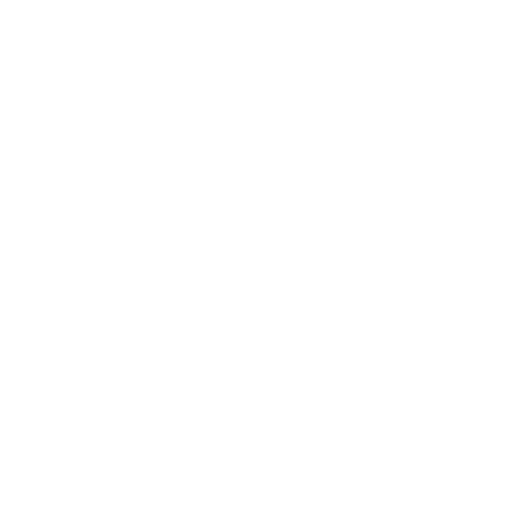
t = 0.00 s
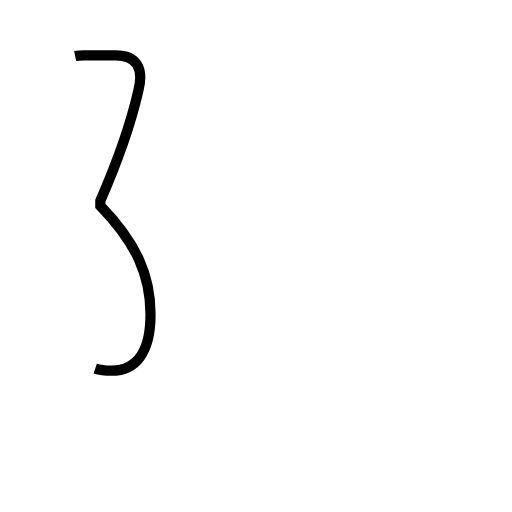
t = 1.26 s
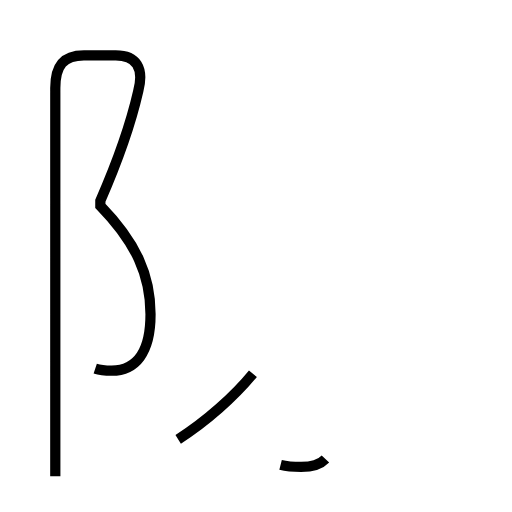
t = 2.95 s
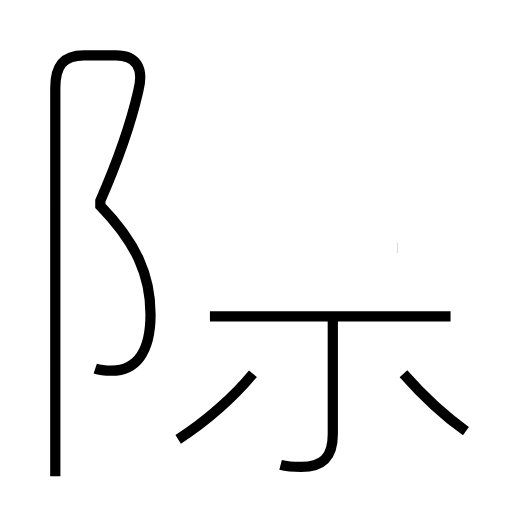
t = 4.32 s
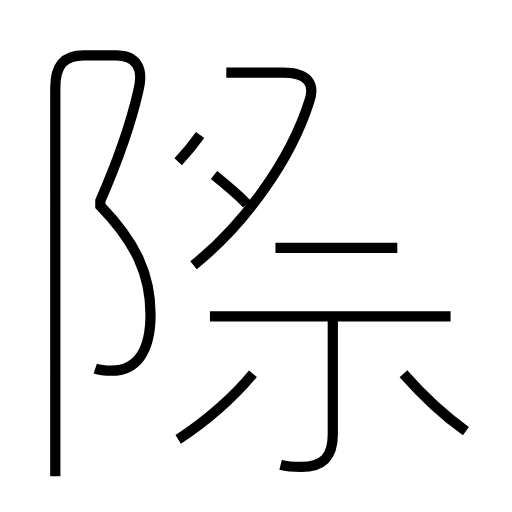
t = 5.81 s
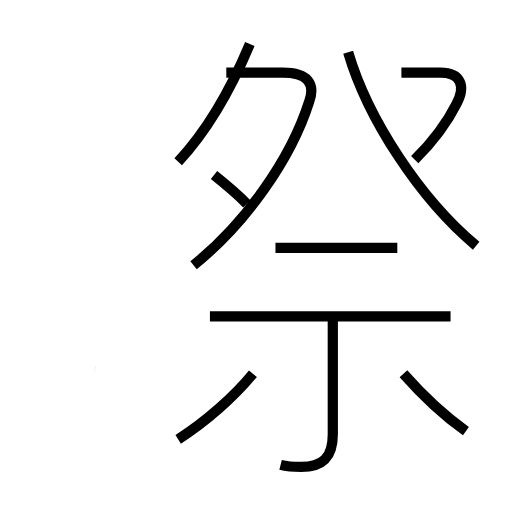
t = 7.25 s

The animated SVG that drew these frames (rendered in a browser with its animation timeline set to each time). Animation: 11 SMIL elements (animate=11); one cycle of 7.25 s.

<?xml version='1.0' encoding='utf-8'?>
<svg viewBox="0.0 -6.0 50.0 50.0" version="1.1" xmlns="http://www.w3.org/2000/svg"><rect x="-1000" y="-1000" width="2000" height="2000" stroke="white" fill="white" /><g style="fill:none;stroke:#000000;stroke-width:1"><path d="M 9.3 -8.0 C 9.9 -7.8 10.2 -7.8 10.9 -7.8 C 13.2 -7.8 14.7 -9.5 14.7 -13.3 C 14.7 -17.1 13.3 -20.3 9.8 -23.9 L 9.8 -24.4 C 11.2 -27.6 12.7 -31.6 13.5 -35.1 C 14.1 -37.4 13.3 -38.6 11.3 -38.6 L 8.2 -38.6 C 6.2 -38.6 5.4 -37.6 5.4 -35.4 L 5.4 2.5 " transform="translate(0.0 38.0)" stroke-dasharray="83.99673180736515" stroke-dashoffset="83.99673180736515"><animate attributeName="stroke-dashoffset" from="83.99673180736515" to="0" dur="2.5199019542209546s" begin="0s; anim_end.end" fill="freeze" id="anim0" /></path><path d="M 17.4 -1.1 C 20.1 -2.8 22.9 -5.3 24.7 -7.5 " transform="translate(0.0 38.0)" stroke-dasharray="9.745669443793627" stroke-dashoffset="9.745669443793627"><animate attributeName="stroke-dashoffset" from="9.745669443793627" to="0" dur="0.2923700833138088s" begin="anim0.end" fill="freeze" id="anim1" /></path><path d="M 27.4 1.4 C 28.2 1.6 28.7 1.6 29.4 1.6 C 31.5 1.6 32.5 0.7 32.5 -1.6 L 32.5 -12.8 " transform="translate(0.0 38.0)" stroke-dasharray="18.378055458357366" stroke-dashoffset="18.378055458357366"><animate attributeName="stroke-dashoffset" from="18.378055458357366" to="0" dur="0.5513416637507209s" begin="anim1.end" fill="freeze" id="anim2" /></path><path d="M 44.0 -13.1 L 20.5 -13.1 " transform="translate(0.0 38.0)" stroke-dasharray="23.5" stroke-dashoffset="23.5"><animate attributeName="stroke-dashoffset" from="23.5" to="0" dur="0.705s" begin="anim2.end" fill="freeze" id="anim3" /></path><path d="M 45.5 -1.9 C 43.1 -3.6 40.9 -5.8 39.4 -7.5 " transform="translate(0.0 38.0)" stroke-dasharray="8.298149774051087" stroke-dashoffset="8.298149774051087"><animate attributeName="stroke-dashoffset" from="8.298149774051087" to="0" dur="0.2489444932215326s" begin="anim3.end" fill="freeze" id="anim4" /></path><path d="M 38.8 -19.8 L 26.9 -19.8 " transform="translate(0.0 38.0)" stroke-dasharray="11.899999999999999" stroke-dashoffset="11.899999999999999"><animate attributeName="stroke-dashoffset" from="11.899999999999999" to="0" dur="0.35699999999999993s" begin="anim4.end" fill="freeze" id="anim5" /></path><path d="M 18.9 -18.1 C 23.9 -22.1 28.4 -28.4 30.2 -34.1 C 30.8 -35.8 30.1 -36.9 27.6 -36.9 L 22.1 -36.9 " transform="translate(0.0 38.0)" stroke-dasharray="30.138281055888932" stroke-dashoffset="30.138281055888932"><animate attributeName="stroke-dashoffset" from="30.138281055888932" to="0" dur="0.9041484316766679s" begin="anim5.end" fill="freeze" id="anim6" /></path><path d="M 24.1 -24.1 C 23.1 -25.1 21.9 -26.1 20.9 -26.9 " transform="translate(0.0 38.0)" stroke-dasharray="4.254156486306516" stroke-dashoffset="4.254156486306516"><animate attributeName="stroke-dashoffset" from="4.254156486306516" to="0" dur="0.12762469458919548s" begin="anim6.end" fill="freeze" id="anim7" /></path><path d="M 17.4 -28.2 C 20.2 -31.2 22.6 -35.4 24.4 -39.7 " transform="translate(0.0 38.0)" stroke-dasharray="13.529648383218987" stroke-dashoffset="13.529648383218987"><animate attributeName="stroke-dashoffset" from="13.529648383218987" to="0" dur="0.4058894514965696s" begin="anim7.end" fill="freeze" id="anim8" /></path><path d="M 46.5 -20.0 C 41.0 -24.6 35.9 -32.4 34.0 -38.9 " transform="translate(0.0 38.0)" stroke-dasharray="22.94173814094314" stroke-dashoffset="22.94173814094314"><animate attributeName="stroke-dashoffset" from="22.94173814094314" to="0" dur="0.6882521442282942s" begin="anim8.end" fill="freeze" id="anim9" /></path><path d="M 40.5 -28.4 C 42.2 -30.1 43.6 -31.9 44.6 -33.9 C 45.5 -35.6 45.0 -36.9 43.0 -36.9 L 39.2 -36.9" transform="translate(0.0 38.0)" stroke-dasharray="15.114653578901908" stroke-dashoffset="15.114653578901908"><animate attributeName="stroke-dashoffset" from="15.114653578901908" to="0" dur="0.45343960736705724s" begin="anim9.end" fill="freeze" id="anim_end" /></path></g></svg>
